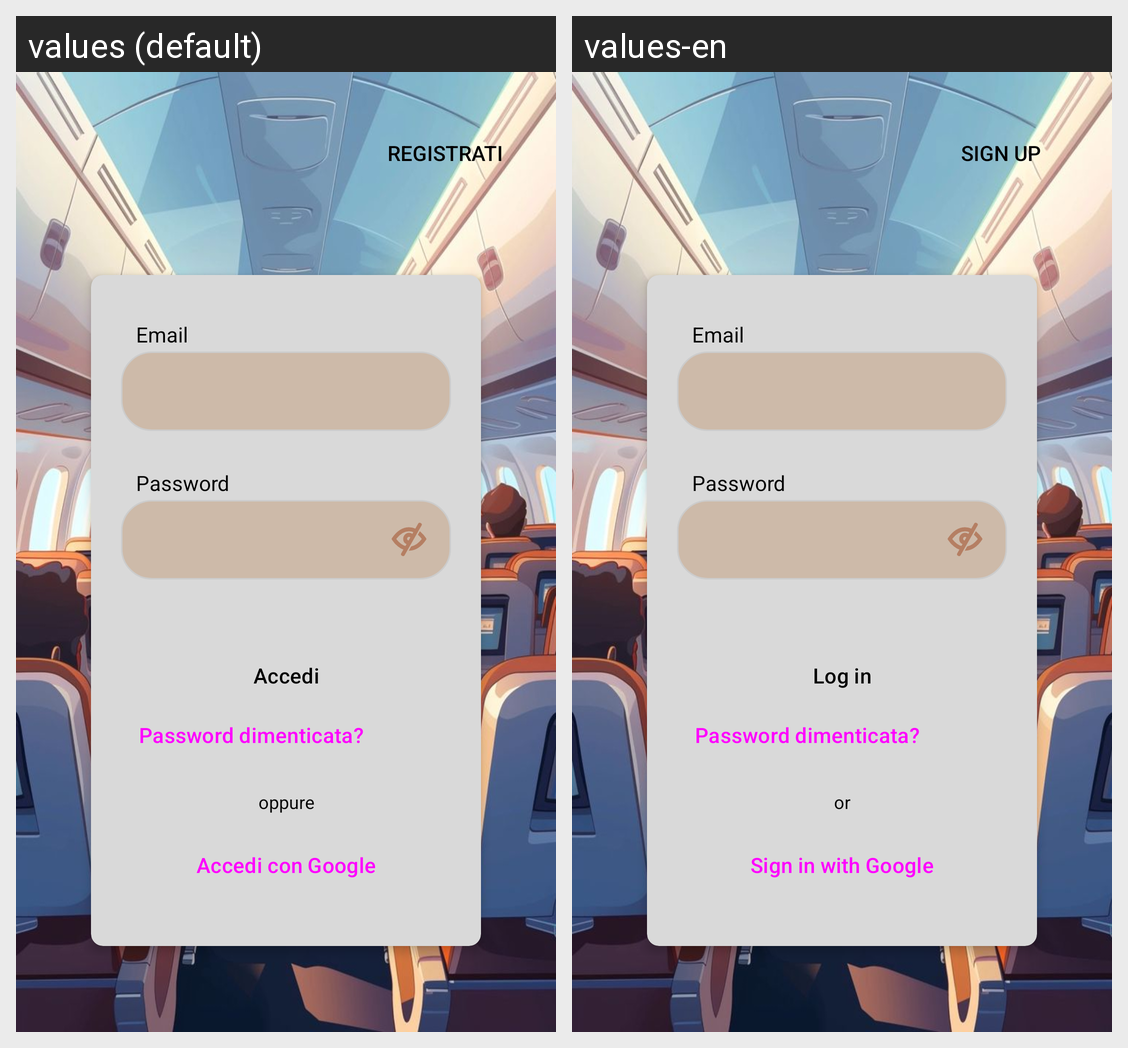

The same Android screen rendered under two of its app's locales, left to right. List the strings drawn on it with the default value and each locale's translation.
Android screen res/layout/fragment_login.xml rendered under 2 locales, left to right: values (default), values-en. Device: Nexus 5 (rendered at 1080×1920; each locale shown at half size, 540×960, under a caption strip naming it); theme Base.Theme.TripTales.
Strings drawn on this screen, with the default value and each locale's value (text and hints the layout hard-codes, and strings that could not be matched under every locale, appear in the picture but are not listed):

registrati
  values: Registrati
  values-en: Sign up

email
  values: Email
  values-en: Email

password
  values: Password
  values-en: Password

accedi
  values: Accedi
  values-en: Log in

password_dimenticata
  values: Password dimenticata?
  values-en: Password dimenticata?

oppure
  values: oppure
  values-en: or

accedi_con_google
  values: Accedi con Google
  values-en: Sign in with Google
